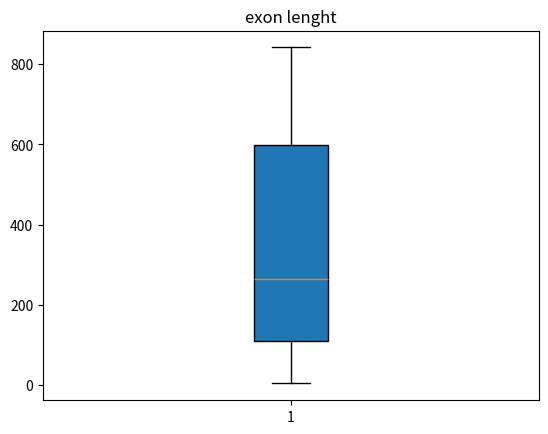

Reproduce this figure in Python.
import numpy as np
import matplotlib.pyplot as plt    # import two modules

gene_lengths=[9410,394141,4442,105338,19149,76779,126550,36296,842,15981]
exon_counts=[51,1142,42,216,25,650,32533,57,1,523]
zipped = zip(gene_lengths, exon_counts)
zipped_list = list(zipped)
print(zipped_list)         #It can match gene_lengths and exon_counts one to one

# exon_lenght = gene_lengths / exon_counts
# Lists cannot be numerically evaluated;
# they must be converted to Arrays
gene_lengths_array = np.array(gene_lengths)
exon_counts_array = np.array(exon_counts)
exon_length = gene_lengths_array/exon_counts_array
exon_length_list = list(exon_length)   # change to list
print(sorted(exon_length_list))               # sorting

fig1, ax1 = plt.subplots()
ax1.boxplot(exon_length_list,
            vert = True,
            whis = 1.5,
            patch_artist = True,
            meanline = False,
            showbox = True,
            showcaps = True,
            showfliers = True,
            notch = False,
              )   # Some basic properties of boxplot
ax1.set(title = 'exon lenght')

plt.show()
